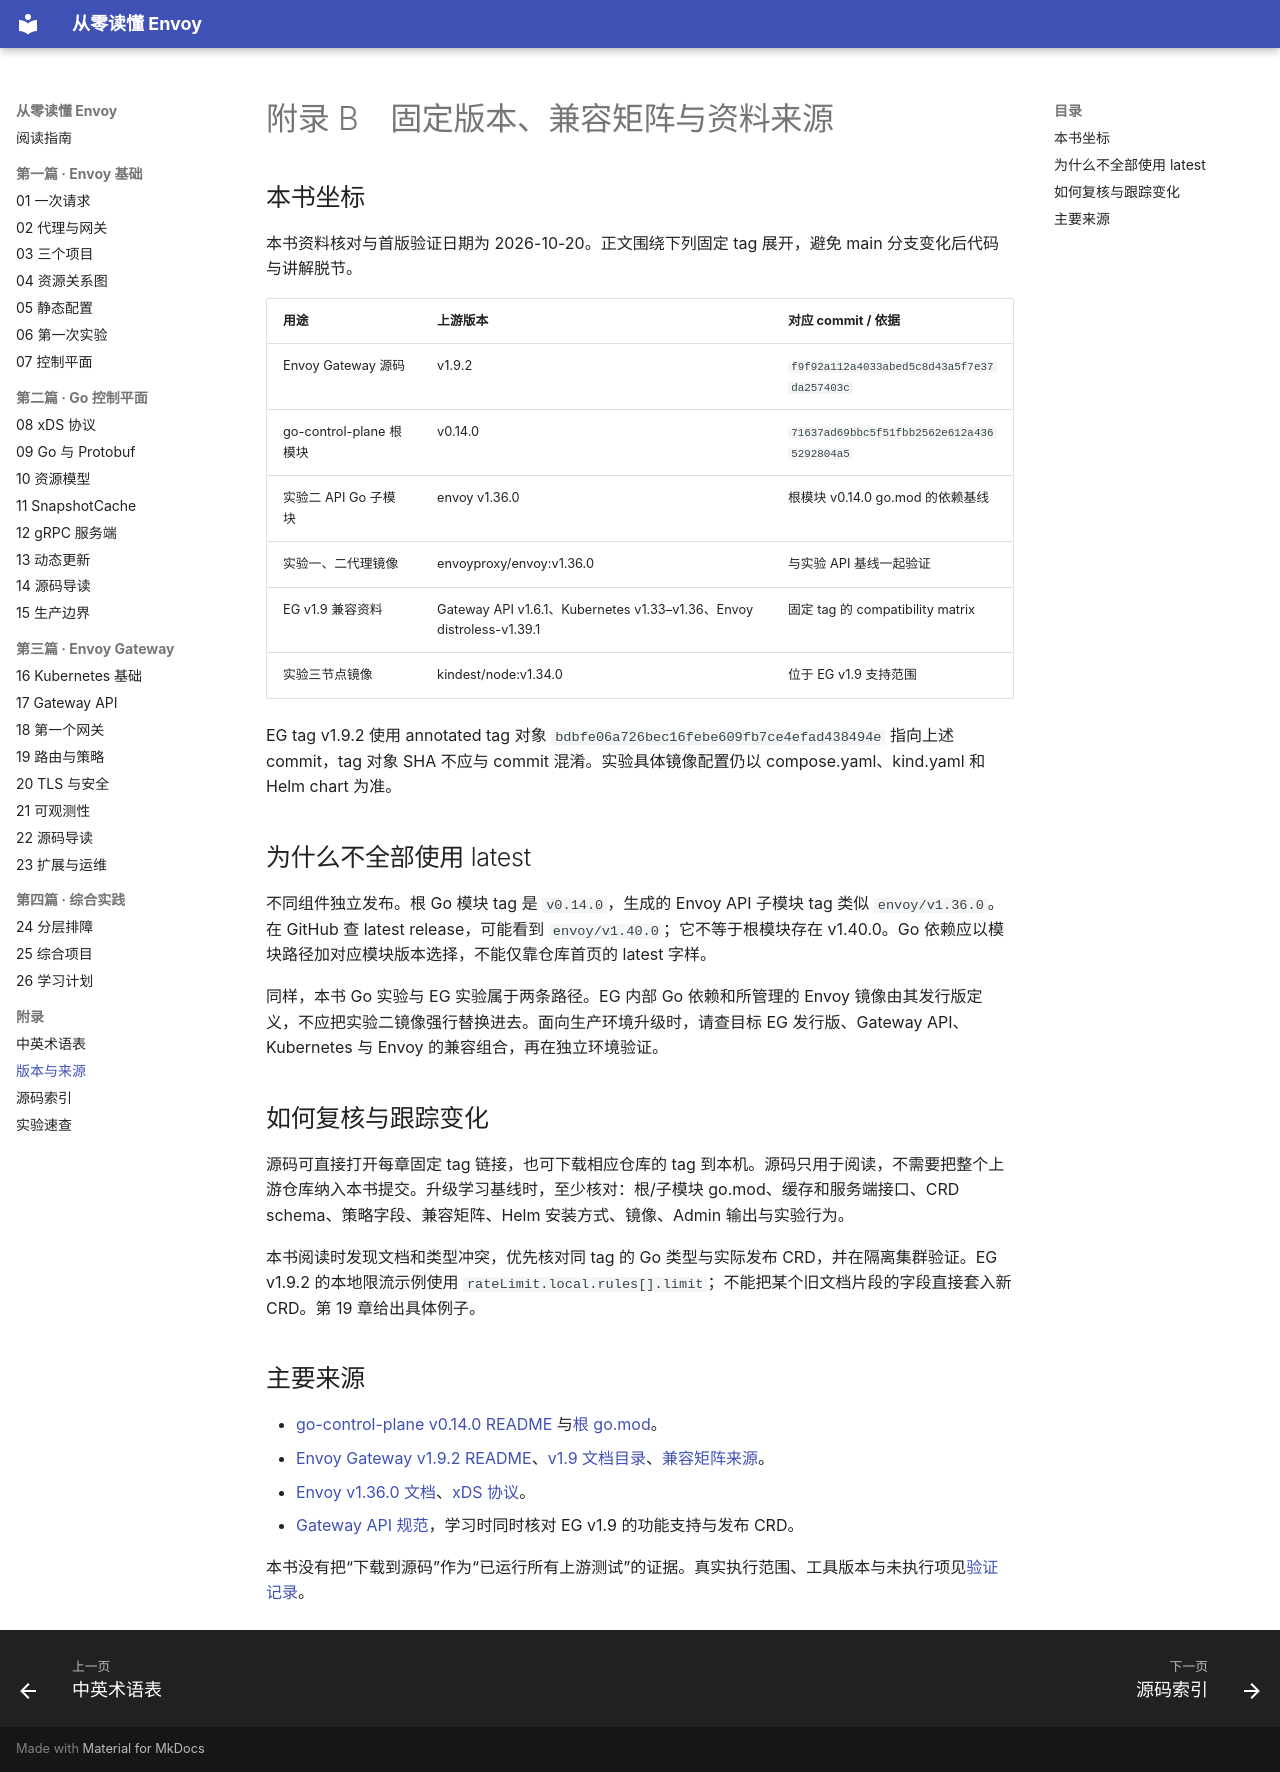

repository: Aias00/envoy-learning-book · page: appendices/versions/index.html · generator: mkdocs

# 附录 B　固定版本、兼容矩阵与资料来源

## 本书坐标

本书资料核对与首版验证日期为 2026-10-20。正文围绕下列固定 tag 展开，避免 main 分支变化后代码与讲解脱节。

| 用途 | 上游版本 | 对应 commit / 依据 |
| --- | --- | --- |
| Envoy Gateway 源码 | v1.9.2 | `f9f92a112a4033abed5c8d43a5f7e37da257403c` |
| go-control-plane 根模块 | v0.14.0 | `71637ad69bbc5f51fbb2562e612a4365292804a5` |
| 实验二 API Go 子模块 | envoy v1.36.0 | 根模块 v0.14.0 go.mod 的依赖基线 |
| 实验一、二代理镜像 | envoyproxy/envoy:v1.36.0 | 与实验 API 基线一起验证 |
| EG v1.9 兼容资料 | Gateway API v1.6.1、Kubernetes v1.33–v1.36、Envoy distroless-v1.39.1 | 固定 tag 的 compatibility matrix |
| 实验三节点镜像 | kindest/node:v1.34.0 | 位于 EG v1.9 支持范围 |

EG tag v1.9.2 使用 annotated tag 对象 `bdbfe06a726bec16febe609fb7ce4efad438494e` 指向上述 commit，tag 对象 SHA 不应与 commit 混淆。实验具体镜像配置仍以 compose.yaml、kind.yaml 和 Helm chart 为准。

## 为什么不全部使用 latest

不同组件独立发布。根 Go 模块 tag 是 `v0.14.0`，生成的 Envoy API 子模块 tag 类似 `envoy/v1.36.0`。在 GitHub 查 latest release，可能看到 `envoy/v1.40.0`；它不等于根模块存在 v1.40.0。Go 依赖应以模块路径加对应模块版本选择，不能仅靠仓库首页的 latest 字样。

同样，本书 Go 实验与 EG 实验属于两条路径。EG 内部 Go 依赖和所管理的 Envoy 镜像由其发行版定义，不应把实验二镜像强行替换进去。面向生产环境升级时，请查目标 EG 发行版、Gateway API、Kubernetes 与 Envoy 的兼容组合，再在独立环境验证。

## 如何复核与跟踪变化

源码可直接打开每章固定 tag 链接，也可下载相应仓库的 tag 到本机。源码只用于阅读，不需要把整个上游仓库纳入本书提交。升级学习基线时，至少核对：根/子模块 go.mod、缓存和服务端接口、CRD schema、策略字段、兼容矩阵、Helm 安装方式、镜像、Admin 输出与实验行为。

本书阅读时发现文档和类型冲突，优先核对同 tag 的 Go 类型与实际发布 CRD，并在隔离集群验证。EG v1.9.2 的本地限流示例使用 `rateLimit.local.rules[].limit`；不能把某个旧文档片段的字段直接套入新 CRD。第 19 章给出具体例子。

## 主要来源

- [go-control-plane v0.14.0 README](https://github.com/envoyproxy/go-control-plane/blob/v0.14.0/README.md) 与[根 go.mod](https://github.com/envoyproxy/go-control-plane/blob/v0.14.0/go.mod)。
- [Envoy Gateway v1.9.2 README](https://github.com/envoyproxy/gateway/blob/v1.9.2/README.md)、[v1.9 文档目录](https://github.com/envoyproxy/gateway/tree/v1.9.2/site/content/en/v1.9)、[兼容矩阵来源](https://github.com/envoyproxy/gateway/blob/v1.9.2/site/content/en/news/releases/matrix.md)。
- [Envoy v1.36.0 文档](https://www.envoyproxy.io/docs/envoy/v1.36.0/)、[xDS 协议](https://www.envoyproxy.io/docs/envoy/v1.36.0/api-docs/xds_protocol)。
- [Gateway API 规范](https://gateway-api.sigs.k8s.io/)，学习时同时核对 EG v1.9 的功能支持与发布 CRD。

本书没有把“下载到源码”作为“已运行所有上游测试”的证据。真实执行范围、工具版本与未执行项见[验证记录](../../VALIDATION.md)。
